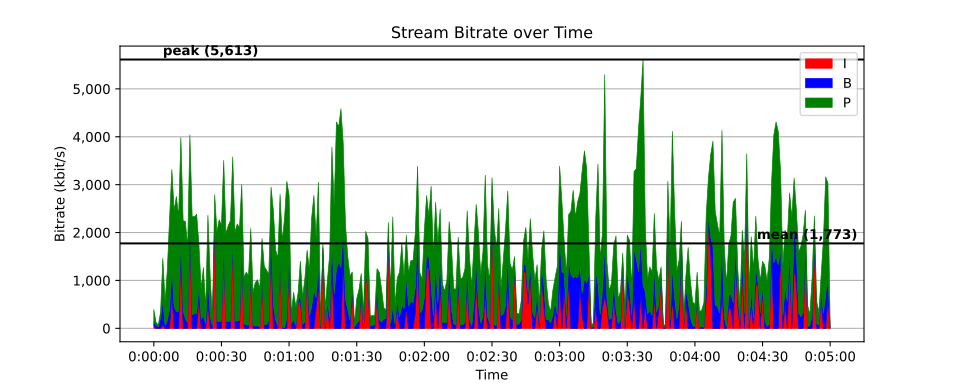

Data behind this chart, as committed beside it:
time, size, pict_type
0, 1122, I
0.01667, 68, B
0.03333, 67, B
0.05, 70, P
0.06667, 6214, I
0.08333, 588, B
0.1, 4340, P
0.1167, 2450, P
0.1333, 439, B
0.15, 4079, P
0.1667, 3189, P
0.1833, 488, B
0.2, 5163, P
0.2167, 348, B
0.2333, 162, B
0.25, 263, B
0.2667, 2522, P
0.2833, 294, B
0.3, 325, B
0.3167, 244, B
0.3333, 1102, P
0.35, 144, B
0.3667, 269, B
0.3833, 189, B
0.4, 679, P
0.4167, 273, B
0.4333, 373, B
0.45, 251, B
0.4667, 1188, P
0.4833, 273, B
0.5, 324, B
0.5167, 177, B
0.5333, 1314, P
0.55, 165, B
0.5667, 302, B
0.5833, 218, B
0.6, 1090, P
0.6167, 302, B
0.6333, 718, P
0.65, 239, B
0.6667, 287, B
0.6833, 139, B
0.7, 975, P
0.7167, 167, B
0.7333, 305, B
0.75, 252, B
0.7667, 986, P
0.7833, 248, B
0.8, 188, B
0.8167, 232, B
0.8333, 789, P
0.85, 156, B
0.8667, 220, B
0.8833, 148, B
0.9, 529, P
0.9167, 142, B
0.9333, 250, B
0.95, 227, B
0.9667, 587, P
0.9833, 279, B
... 17,941 more rows
